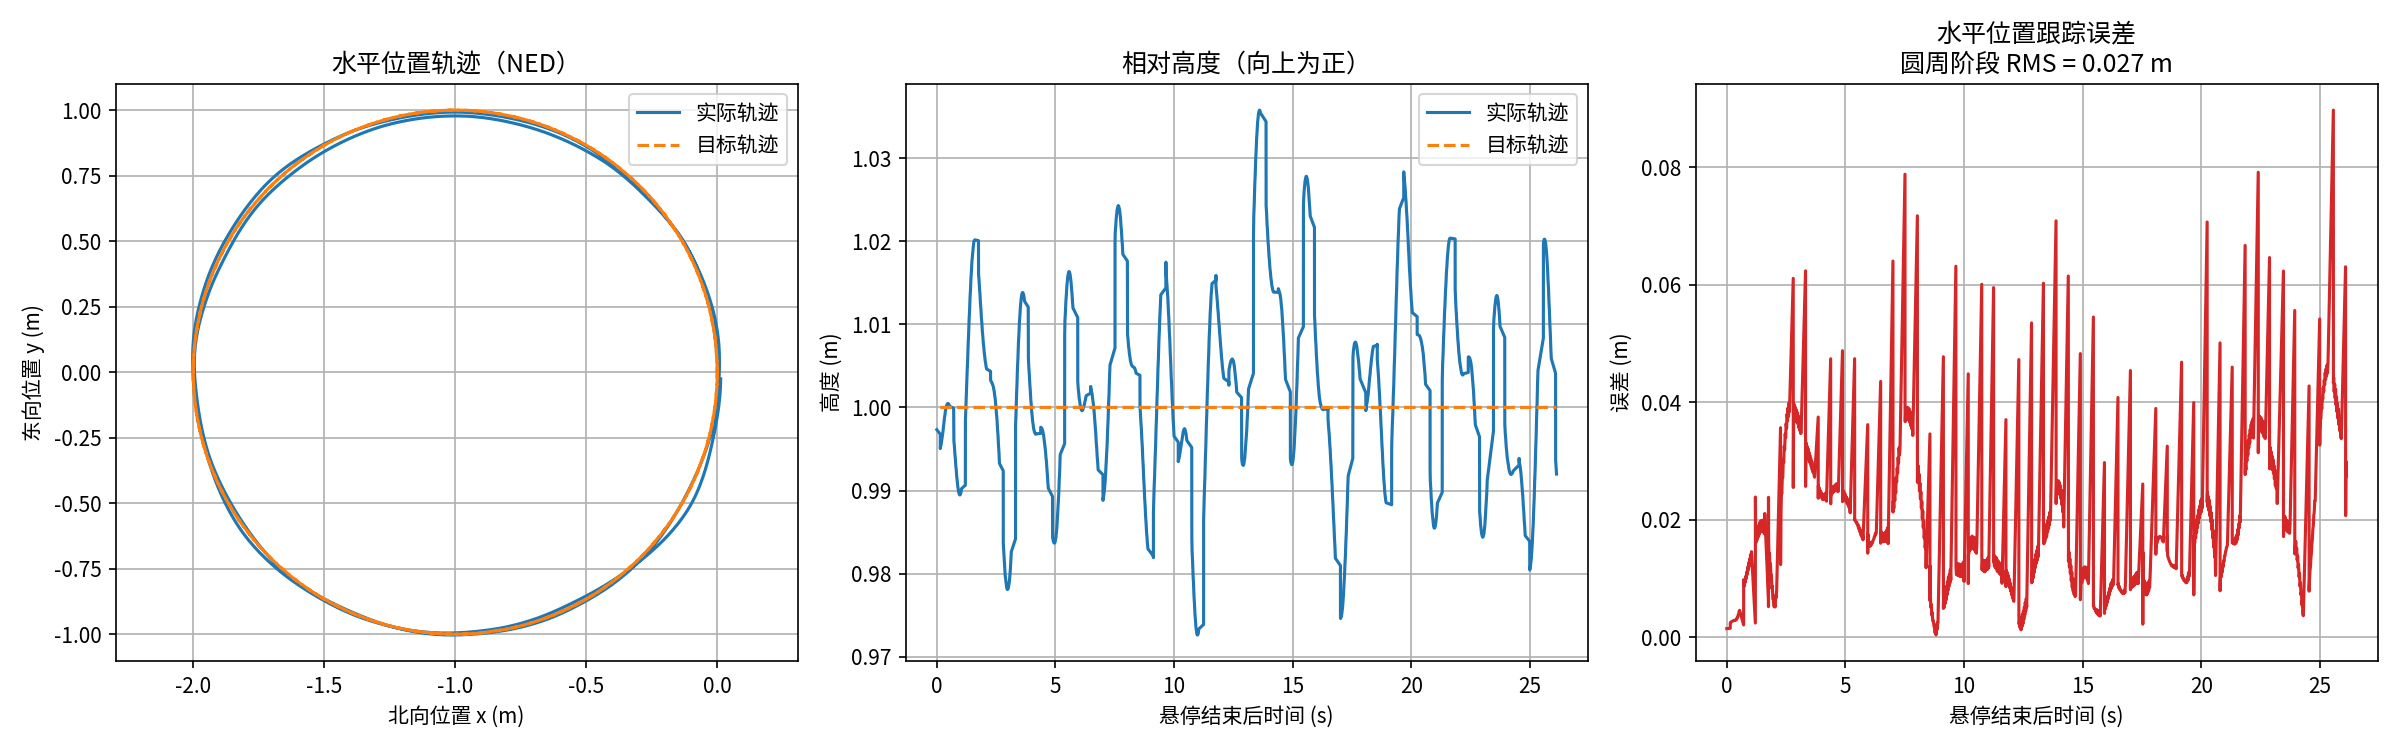

Data behind this chart, as committed beside it:
time_s, actual_x_m, actual_y_m, actual_z_m, target_x_m, target_y_m, target_z_m, horizontal_error_m, circle_phase
0.02884, 0.03316, 0.2604, -0.08012, 0.0, 0.0, -0.0, nan, 0.0
0.02914, 0.03378, 0.2603, -0.07984, 0.0, 0.0, 0.0, nan, 0.0
0.04336, 0.03421, 0.2602, -0.07966, 0.0, 0.0, 0.0, nan, 0.0
0.1841, 0.03487, 0.26, -0.07937, 0.0, 0.0, 0.0, nan, 0.0
0.1847, 0.0353, 0.2599, -0.07917, 0.0, 0.0, 0.0, nan, 0.0
0.1849, 0.03597, 0.2598, -0.07889, 0.0, 0.0, 0.0, nan, 0.0
0.185, 0.0364, 0.2597, -0.07872, 0.0, 0.0, 0.0, nan, 0.0
0.1852, 0.03702, 0.2595, -0.07848, 0.0, 0.0, 0.0, nan, 0.0
0.1854, 0.03743, 0.2594, -0.07834, 0.0, 0.0, 0.0, nan, 0.0
0.1855, 0.03801, 0.2592, -0.07811, 0.0, 0.0, 0.0, nan, 0.0
0.2039, 0.0384, 0.2591, -0.07794, 0.0, 0.0, 0.0, nan, 0.0
0.2237, 0.03898, 0.2589, -0.07765, 0.0, 0.0, 0.0, nan, 0.0
0.2436, 0.03937, 0.2587, -0.07742, 0.0, 0.0, 0.0, nan, 0.0
0.2634, 0.03997, 0.2584, -0.07704, 0.0, 0.0, 0.0, nan, 0.0
0.2834, 0.04037, 0.2582, -0.07678, 0.0, 0.0, 0.0, nan, 0.0
0.3034, 0.04102, 0.2579, -0.07635, 0.0, 0.0, 0.0, nan, 0.0
0.3234, 0.04145, 0.2578, -0.07607, 0.0, 0.0, 0.0, nan, 0.0
0.3432, 0.04209, 0.2575, -0.07562, 0.0, 0.0, 0.0, nan, 0.0
0.3633, 0.04252, 0.2573, -0.0753, 0.0, 0.0, 0.0, nan, 0.0
0.3834, 0.04315, 0.2571, -0.07484, 0.0, 0.0, 0.0, nan, 0.0
0.4035, 0.04379, 0.2569, -0.07438, 0.0, 0.0, 0.0, nan, 0.0
0.4238, 0.0442, 0.2568, -0.07409, 0.0, 0.0, 0.0, nan, 0.0
0.4442, 0.04462, 0.2567, -0.07381, 0.0, 0.0, 0.0, nan, 0.0
0.4636, 0.04528, 0.2566, -0.0734, 0.0, 0.0, 0.0, nan, 0.0
0.4838, 0.04571, 0.2565, -0.07315, 0.0, 0.0, 0.0, nan, 0.0
0.5034, 0.04643, 0.2564, -0.0728, 0.0, 0.0, 0.0, nan, 0.0
0.5238, 0.0469, 0.2563, -0.07259, 0.0, 0.0, 0.0, nan, 0.0
0.5435, 0.04759, 0.2561, -0.07228, 0.0, 0.0, 0.0, nan, 0.0
0.6565, 0.04802, 0.256, -0.07206, 0.0, 0.0, 0.0, nan, 0.0
0.6569, 0.04866, 0.2558, -0.07174, 0.0, 0.0, 0.0, nan, 0.0
0.6571, 0.04907, 0.2557, -0.07153, 0.0, 0.0, 0.0, nan, 0.0
0.6573, 0.04966, 0.2556, -0.07124, 0.0, 0.0, 0.0, nan, 0.0
0.6574, 0.05004, 0.2555, -0.07106, 0.0, 0.0, 0.0, nan, 0.0
0.6635, 0.05061, 0.2553, -0.07079, 0.0, 0.0, 0.0, nan, 0.0
0.6834, 0.05098, 0.2552, -0.07061, 0.0, 0.0, 0.0, nan, 0.0
0.7034, 0.05152, 0.255, -0.07036, 0.0, 0.0, 0.0, nan, 0.0
0.7238, 0.05188, 0.2549, -0.07021, 0.0, 0.0, 0.0, nan, 0.0
0.7431, 0.0524, 0.2547, -0.06997, 0.0, 0.0, 0.0, nan, 0.0
0.7633, 0.05273, 0.2545, -0.06983, 0.0, 0.0, 0.0, nan, 0.0
0.7834, 0.05322, 0.2543, -0.06962, 0.0, 0.0, 0.0, nan, 0.0
0.8034, 0.05353, 0.2542, -0.0695, 0.0, 0.0, 0.0, nan, 0.0
0.8237, 0.05401, 0.2541, -0.06934, 0.0, 0.0, 0.0, nan, 0.0
0.8434, 0.05432, 0.254, -0.06923, 0.0, 0.0, 0.0, nan, 0.0
0.8637, 0.05482, 0.2538, -0.06909, 0.0, 0.0, 0.0, nan, 0.0
0.8838, 0.05518, 0.2537, -0.069, 0.0, 0.0, 0.0, nan, 0.0
0.9036, 0.05576, 0.2536, -0.0689, 0.0, 0.0, 0.0, nan, 0.0
0.9236, 0.05622, 0.2536, -0.06886, 0.0, 0.0, 0.0, nan, 0.0
0.9434, 0.05688, 0.2535, -0.06882, 0.0, 0.0, 0.0, nan, 0.0
0.9631, 0.05739, 0.2535, -0.06885, 0.0, 0.0, 0.0, nan, 0.0
0.9832, 0.05817, 0.2534, -0.06891, 0.0, 0.0, 0.0, nan, 0.0
1.004, 0.05898, 0.2533, -0.06901, 0.0, 0.0, 0.0, nan, 0.0
1.023, 0.05955, 0.2533, -0.06911, 0.0, 0.0, 0.0, nan, 0.0
1.043, 0.06011, 0.2533, -0.06922, 0.0, 0.0, 0.0, nan, 0.0
1.063, 0.06098, 0.2533, -0.06945, 0.0, 0.0, 0.0, nan, 0.0
1.083, 0.06154, 0.2532, -0.06961, 0.0, 0.0, 0.0, nan, 0.0
1.103, 0.06237, 0.2532, -0.06983, 0.0, 0.0, 0.0, nan, 0.0
1.201, 0.06292, 0.2532, -0.07002, 0.0, 0.0, 0.0, nan, 0.0
1.201, 0.0637, 0.2532, -0.07031, 0.0, 0.0, 0.0, nan, 0.0
1.201, 0.06443, 0.2532, -0.07064, 0.0, 0.0, 0.0, nan, 0.0
1.201, 0.06488, 0.2531, -0.0709, 0.0, 0.0, 0.0, nan, 0.0
... 1,551 more rows
